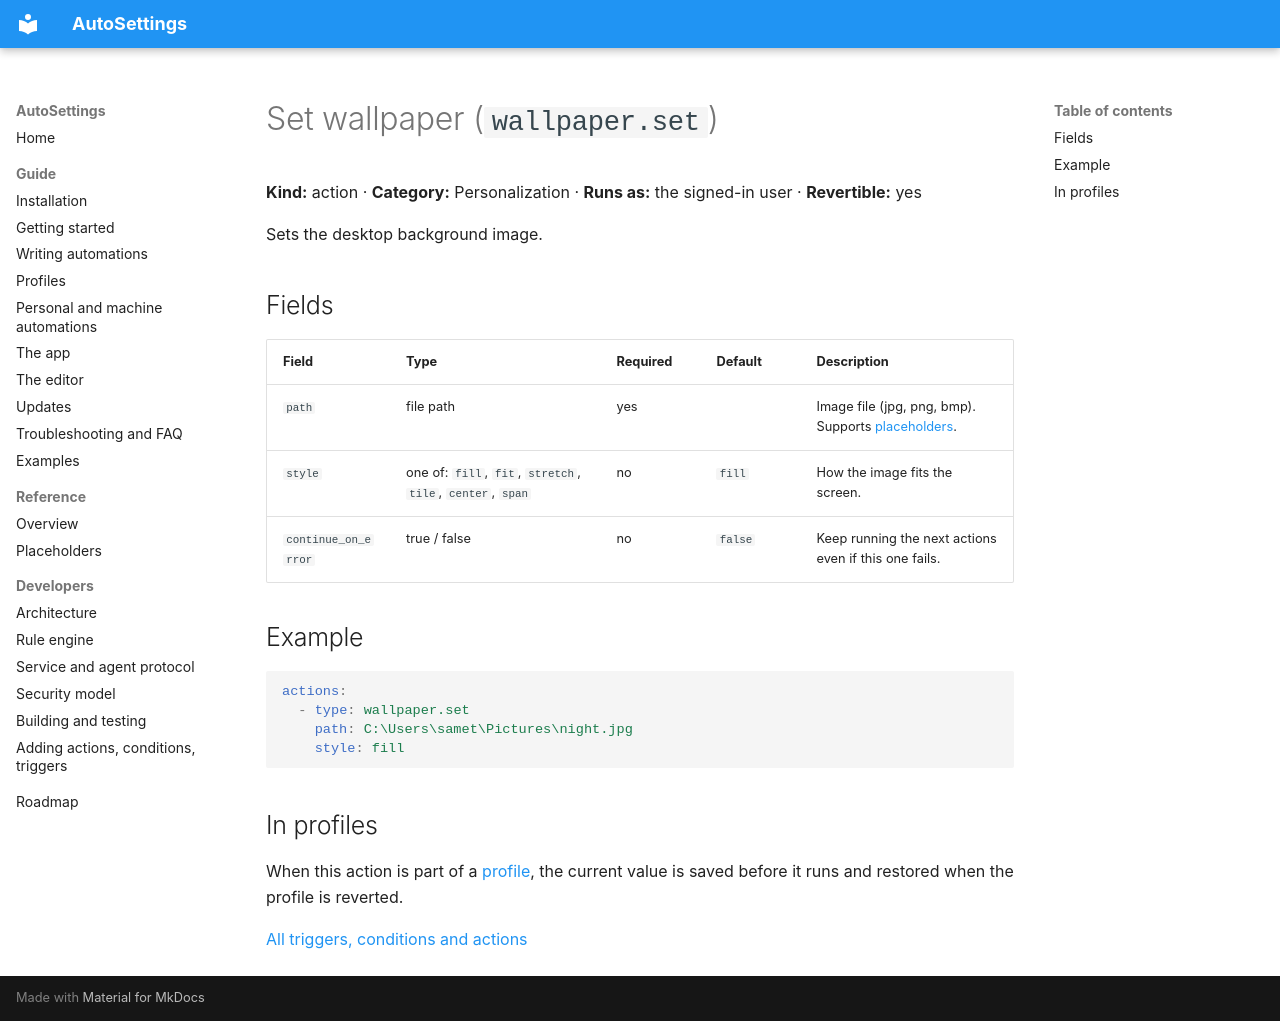

repository: Samet1771/AutoSettings · page: reference/actions/wallpaper.set/index.html · generator: mkdocs

<!-- Generated by AutoSettings.DocGen from the component catalog. Do not edit by hand: run `dotnet run --project src/AutoSettings.DocGen`. -->

# Set wallpaper (`wallpaper.set`)

**Kind:** action · **Category:** Personalization · **Runs as:** the signed-in user · **Revertible:** yes

Sets the desktop background image.

## Fields

| Field | Type | Required | Default | Description |
|---|---|---|---|---|
| `path` | file path | yes |  | Image file (jpg, png, bmp). Supports [placeholders](../placeholders.md). |
| `style` | one of: `fill`, `fit`, `stretch`, `tile`, `center`, `span` | no | `fill` | How the image fits the screen. |
| `continue_on_error` | true / false | no | `false` | Keep running the next actions even if this one fails. |

## Example

```yaml
actions:
  - type: wallpaper.set
    path: C:\Users\samet\Pictures\night.jpg
    style: fill
```

## In profiles

When this action is part of a [profile](../../guide/profiles.md), the current value is saved before it runs and
restored when the profile is reverted.

[All triggers, conditions and actions](../index.md)
